Dataset: data (GitHub, ksushrut/Kaggle). Classes: benign, malignant.

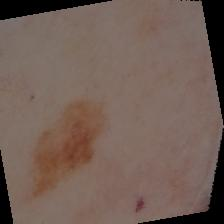
Label: malignant

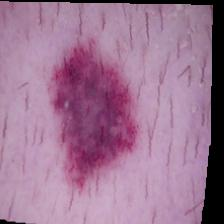
Label: malignant

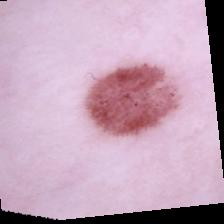
Label: benign

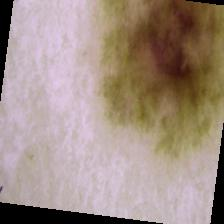
Label: benign

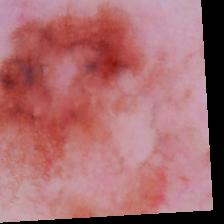
Label: malignant

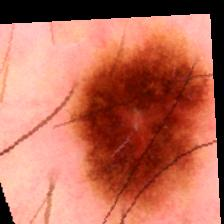
Label: benign
